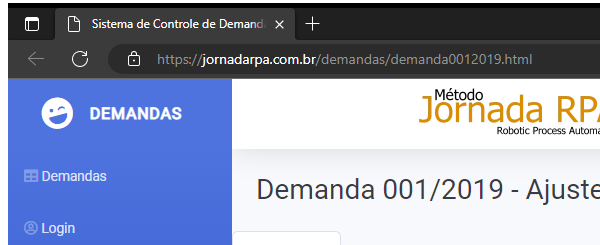
Task: Desafio Desafio - Auditoria SOx conforme https://jornadarpa.com.br/alunos/desafios/sox/
Workflow: SiteDemandasDesenvolvimento

Step 1: Attach Browser 'msedge.exe Sistema' in window 'Sistema de Controle de Demandas' (msedge.exe)

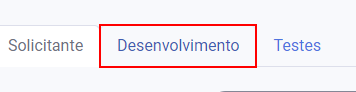
Step 2: click on the link

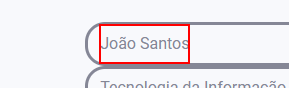
Step 3: get-text from the label

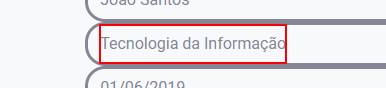
Step 4: get-text from the label

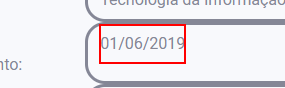
Step 5: get-text from the label

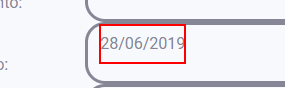
Step 6: get-text from the label

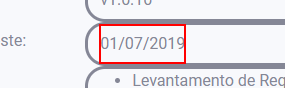
Step 7: get-text from the label

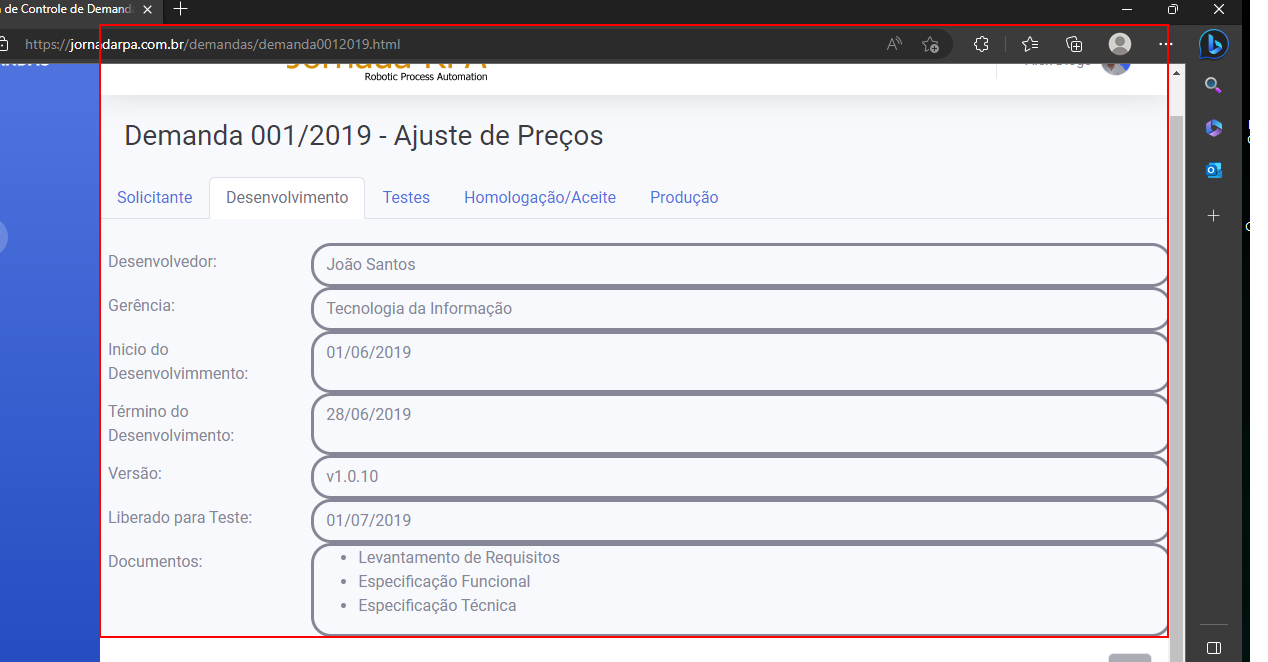
Step 8: screenshot-of of the element 'content'